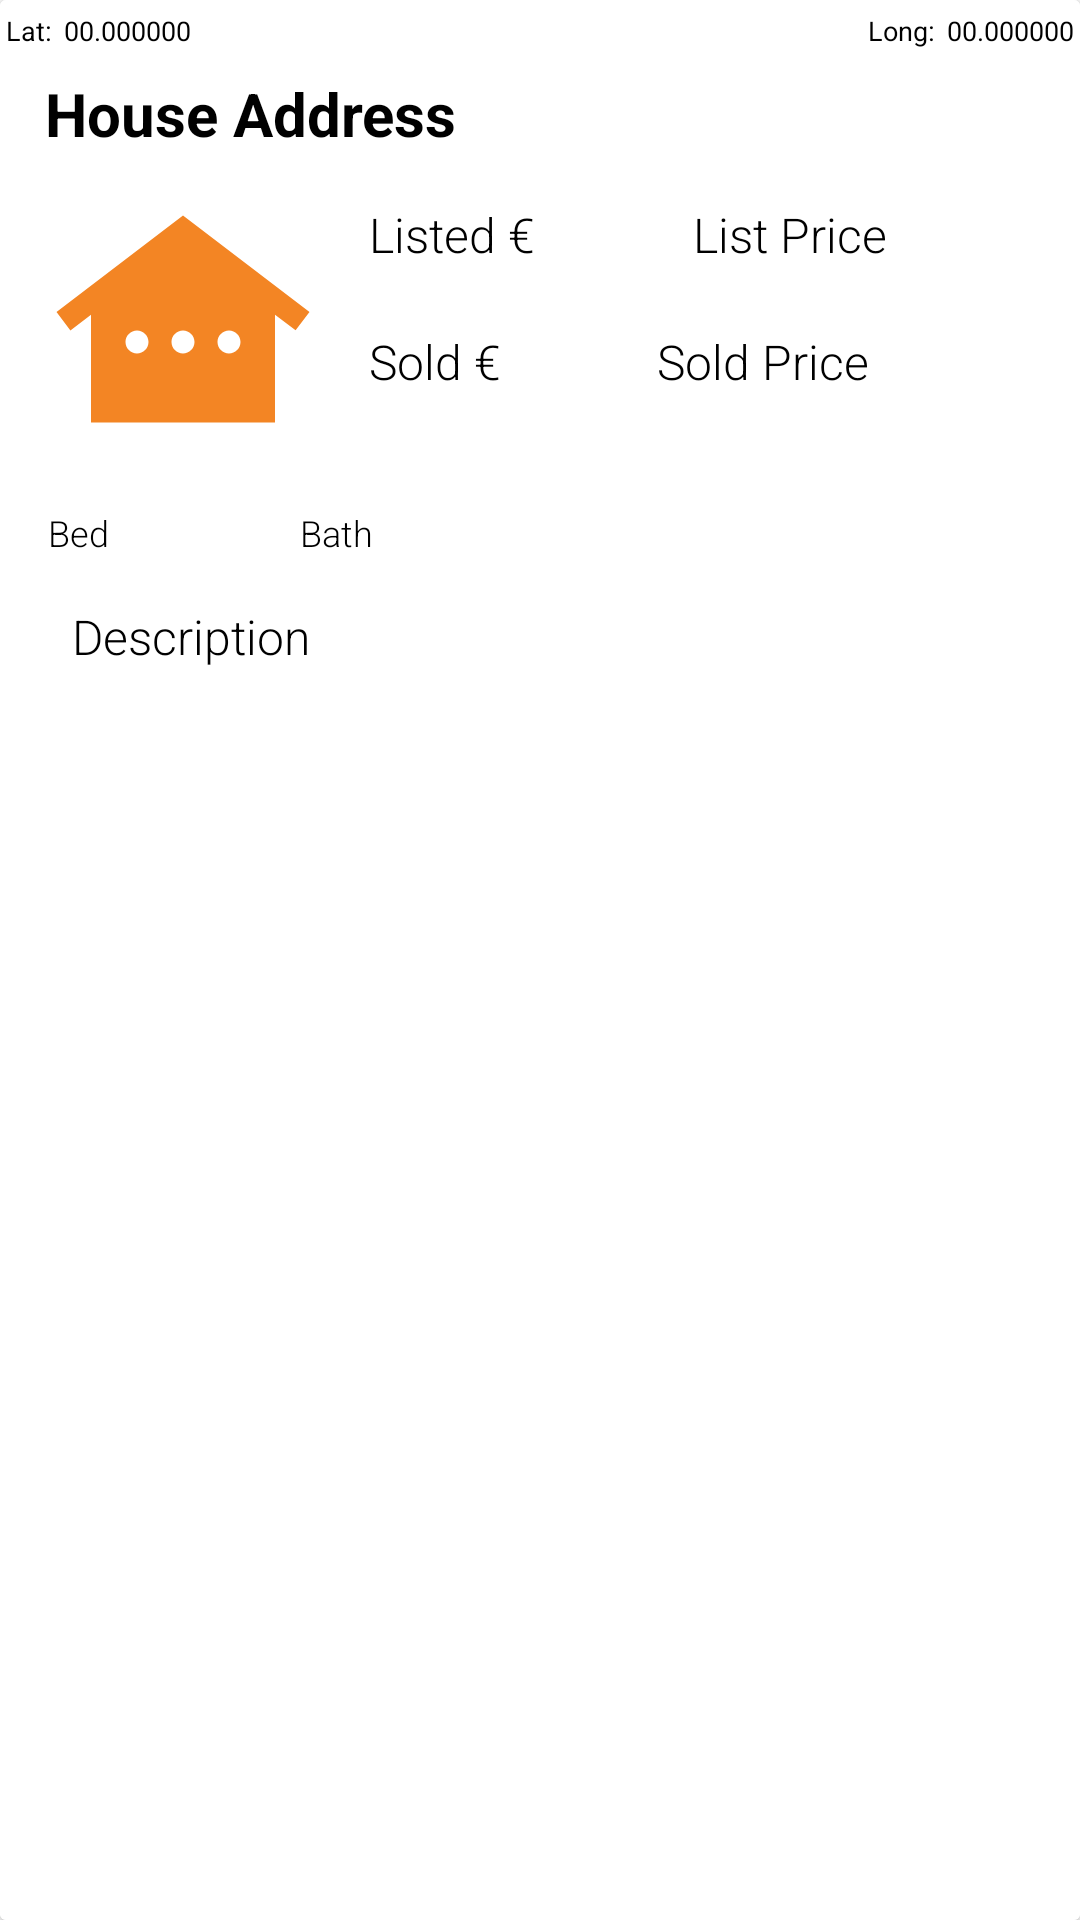

Android layout source for this screen:
<!-- AndroidManifest.xml: application theme Theme.Houses -->
<!-- res/layout/card_extended_house.xml -->
<?xml version="1.0" encoding="utf-8"?>
<androidx.cardview.widget.CardView
    xmlns:android="http://schemas.android.com/apk/res/android"
    xmlns:app="http://schemas.android.com/apk/res-auto"
    xmlns:tools="http://schemas.android.com/tools"
    android:layout_width="match_parent"
    android:layout_height="wrap_content"
    android:layout_marginBottom="8dp"
    android:elevation="24dp">

    <androidx.constraintlayout.widget.ConstraintLayout
        android:layout_width="match_parent"
        android:layout_height="match_parent"
        android:background="@color/secondaryLightColor"
        android:padding="0dp">

        <TextView
            android:id="@+id/houseAddress"
            android:layout_width="wrap_content"
            android:layout_height="wrap_content"
            android:layout_marginStart="8dp"
            android:layout_marginTop="8dp"
            android:layout_marginEnd="8dp"
            android:paddingStart="0dp"
            android:paddingEnd="16dp"
            android:text="@string/hint_houseAddress"
            android:textColor="@color/secondaryTextColor"
            android:textSize="20sp"
            android:textStyle="bold"
            app:layout_constraintEnd_toEndOf="parent"
            app:layout_constraintHorizontal_bias="0.037"
            app:layout_constraintStart_toStartOf="parent"
            app:layout_constraintTop_toBottomOf="@+id/lngTitle" />

        <ImageView
            android:id="@+id/imageIcon"
            android:layout_width="92dp"
            android:layout_height="94dp"
            android:layout_marginTop="8dp"
            android:contentDescription="@string/change_houseImage"
            app:layout_constraintEnd_toEndOf="parent"
            app:layout_constraintHorizontal_bias="0.056"
            app:layout_constraintStart_toStartOf="parent"
            app:layout_constraintTop_toBottomOf="@+id/houseAddress"
            app:srcCompat="@drawable/orange_house" />

        <TextView
            android:id="@+id/listPrice"
            android:layout_width="112dp"
            android:layout_height="26dp"
            android:layout_marginTop="16dp"
            android:fontFamily="sans-serif-light"
            android:text="@string/hint_listPrice"
            android:textColor="@color/secondaryTextColor"
            android:textSize="16sp"
            app:layout_constraintStart_toEndOf="@+id/listTitle"
            app:layout_constraintTop_toBottomOf="@+id/houseAddress" />

        <TextView
            android:id="@+id/bedrooms"
            android:layout_width="64dp"
            android:layout_height="24dp"
            android:layout_marginStart="16dp"
            android:layout_marginTop="16dp"
            android:drawablePadding="4dp"
            android:fontFamily="sans-serif-light"
            android:text="@string/hint_bedrooms"
            android:textColor="@color/secondaryTextColor"
            android:textSize="12sp"
            app:drawableLeftCompat="@drawable/ic_baseline_bed_24"
            app:drawableTint="@color/secondaryDarkColor"
            app:layout_constraintStart_toStartOf="parent"
            app:layout_constraintTop_toBottomOf="@+id/imageIcon" />

        <TextView
            android:id="@+id/bathrooms"
            android:layout_width="65dp"
            android:layout_height="24dp"
            android:layout_marginStart="20dp"
            android:layout_marginTop="16dp"
            android:drawablePadding="4dp"
            android:fontFamily="sans-serif-light"
            android:text="@string/hint_bathrooms"
            android:textColor="@color/secondaryTextColor"
            android:textSize="12sp"
            app:drawableLeftCompat="@drawable/ic_baseline_bathtub_24"
            app:drawableTint="@color/secondaryDarkColor"
            app:layout_constraintStart_toEndOf="@+id/bedrooms"
            app:layout_constraintTop_toBottomOf="@+id/imageIcon" />

        <TextView
            android:id="@+id/description"
            android:layout_width="368dp"
            android:layout_height="171dp"
            android:layout_marginStart="12dp"
            android:layout_marginTop="8dp"
            android:layout_marginEnd="8dp"
            android:ellipsize="end"
            android:fontFamily="sans-serif-light"
            android:paddingStart="16dp"
            android:paddingEnd="24dp"
            android:text="@string/hint_houseDescription"
            android:textColor="@color/secondaryTextColor"
            android:textSize="16sp"
            app:layout_constraintEnd_toEndOf="parent"
            app:layout_constraintHorizontal_bias="0.153"
            app:layout_constraintStart_toStartOf="parent"
            app:layout_constraintTop_toBottomOf="@+id/bedrooms" />

        <TextView
            android:id="@+id/soldPrice"
            android:layout_width="124dp"
            android:layout_height="27dp"
            android:fontFamily="sans-serif-light"
            android:text="@string/hint_soldPrice"
            android:textColor="@color/secondaryTextColor"
            android:textSize="16sp"
            app:layout_constraintStart_toEndOf="@+id/sold_title"
            app:layout_constraintTop_toBottomOf="@+id/listDate" />

        <TextView
            android:id="@+id/listTitle"
            android:layout_width="108dp"
            android:layout_height="26dp"
            android:layout_marginStart="16dp"
            android:layout_marginTop="16dp"
            android:fontFamily="sans-serif-light"
            android:text="@string/hint_list_title"
            android:textAppearance="@style/TextAppearance.AppCompat.Small"
            android:textColor="@color/secondaryTextColor"
            android:textSize="16sp"
            app:drawableLeftCompat="@drawable/ic_baseline_sell_24"
            app:drawableTint="@color/primaryDarkColor"
            app:layout_constraintStart_toEndOf="@+id/imageIcon"
            app:layout_constraintTop_toBottomOf="@+id/houseAddress" />

        <TextView
            android:id="@+id/sold_title"
            android:layout_width="96dp"
            android:layout_height="27dp"
            android:layout_marginStart="16dp"
            android:fontFamily="sans-serif-light"
            android:text="@string/hint_sold_title"
            android:textColor="@color/secondaryTextColor"
            android:textSize="16sp"
            app:drawableLeftCompat="@drawable/ic_baseline_sell_24"
            app:drawableTint="@color/primaryDarkColor"
            app:layout_constraintStart_toEndOf="@+id/imageIcon"
            app:layout_constraintTop_toBottomOf="@+id/listDate" />

        <TextView
            android:id="@+id/listDate"
            android:layout_width="wrap_content"
            android:layout_height="wrap_content"
            android:layout_marginStart="41dp"
            android:textSize="12sp"
            app:layout_constraintStart_toEndOf="@+id/imageIcon"
            app:layout_constraintTop_toBottomOf="@+id/listTitle" />

        <TextView
            android:id="@+id/soldDate"
            android:layout_width="wrap_content"
            android:layout_height="wrap_content"
            android:layout_marginStart="41dp"
            android:textSize="12sp"
            app:layout_constraintStart_toEndOf="@+id/imageIcon"
            app:layout_constraintTop_toBottomOf="@+id/sold_title" />

        <TextView
            android:id="@+id/latTitle"
            android:layout_width="wrap_content"
            android:layout_height="wrap_content"
            android:layout_marginStart="2dp"
            android:layout_marginTop="4dp"
            android:text="@string/lat_title"
            android:textSize="9sp"
            app:layout_constraintStart_toStartOf="parent"
            app:layout_constraintTop_toTopOf="parent" />

        <TextView
            android:id="@+id/lat"
            android:layout_width="wrap_content"
            android:layout_height="wrap_content"
            android:layout_marginStart="4dp"
            android:layout_marginTop="4dp"
            android:text="@string/empty_lat"
            android:textSize="9sp"
            app:layout_constraintStart_toEndOf="@+id/latTitle"
            app:layout_constraintTop_toTopOf="parent" />

        <TextView
            android:id="@+id/lngTitle"
            android:layout_width="wrap_content"
            android:layout_height="wrap_content"
            android:layout_marginTop="4dp"
            android:layout_marginEnd="4dp"
            android:text="@string/lng_title"
            android:textSize="9sp"
            app:layout_constraintEnd_toStartOf="@+id/lng"
            app:layout_constraintTop_toTopOf="parent" />

        <TextView
            android:id="@+id/lng"
            android:layout_width="wrap_content"
            android:layout_height="wrap_content"
            android:layout_marginTop="4dp"
            android:layout_marginEnd="2dp"
            android:text="@string/empty_lng"
            android:textSize="9sp"
            app:layout_constraintEnd_toEndOf="parent"
            app:layout_constraintTop_toTopOf="parent" />

    </androidx.constraintlayout.widget.ConstraintLayout>
</androidx.cardview.widget.CardView>
<!-- resources referenced by this layout -->
<resources>
  <color name="primaryDarkColor">#512DA8</color>
  <color name="secondaryDarkColor">#9ea7aa</color>
  <color name="secondaryLightColor">#ffffff</color>
  <color name="secondaryTextColor">#000000</color>
  <!-- drawable orange_house (drawable) -->
  <vector android:height="24dp" android:tint="#F38524"
      android:viewportHeight="24" android:viewportWidth="24"
      android:width="24dp" xmlns:android="http://schemas.android.com/apk/res/android">
      <path android:fillColor="@android:color/white" android:pathData="M12,3L1,11.4l1.21,1.59L4,11.62V21h16v-9.38l1.79,1.36L23,11.4L12,3zM8,15c-0.55,0 -1,-0.45 -1,-1c0,-0.55 0.45,-1 1,-1s1,0.45 1,1C9,14.55 8.55,15 8,15zM12,15c-0.55,0 -1,-0.45 -1,-1c0,-0.55 0.45,-1 1,-1s1,0.45 1,1C13,14.55 12.55,15 12,15zM16,15c-0.55,0 -1,-0.45 -1,-1c0,-0.55 0.45,-1 1,-1s1,0.45 1,1C17,14.55 16.55,15 16,15z"/>
  </vector>
  <string name="change_houseImage">Change House Image</string>
  <string name="empty_lat">00.000000</string>
  <string name="empty_lng">00.000000</string>
  <string name="hint_bathrooms">Bath</string>
  <string name="hint_bedrooms">Bed</string>
  <string name="hint_houseAddress">House Address</string>
  <string name="hint_houseDescription">Description </string>
  <string name="hint_listPrice">List Price</string>
  <string name="hint_list_title">Listed €</string>
  <string name="hint_soldPrice">Sold Price</string>
  <string name="hint_sold_title">Sold €</string>
  <string name="lat_title">Lat:</string>
  <string name="lng_title">Long:</string>
  <style name="Theme.Houses" parent="Theme.MaterialComponents.DayNight.NoActionBar">
          
          <item name="colorPrimary">@color/primaryColor</item>
          <item name="colorPrimaryDark">@color/primaryDarkColor</item>
          <item name="colorPrimaryVariant">@color/primaryLightColor</item>
          <item name="colorOnPrimary">@color/primaryTextColor</item>
          
          <item name="colorSecondary">@color/accent</item>
          <item name="colorSecondaryVariant">@color/secondaryLightColor</item>
          <item name="colorOnSecondary">@color/secondaryTextColor</item>
          
          <item name="android:statusBarColor" tools:targetApi="l">?attr/colorPrimaryDark</item>
          
          <item name="android:itemBackground">#ffffff</item>
          <item name="android:textColor">#000000</item>
      </style>
  <color name="primaryColor">#673AB7</color>
  <color name="primaryLightColor">#2196F3</color>
  <color name="primaryTextColor">#ffffff</color>
  <color name="accent">#009688</color>
</resources>
